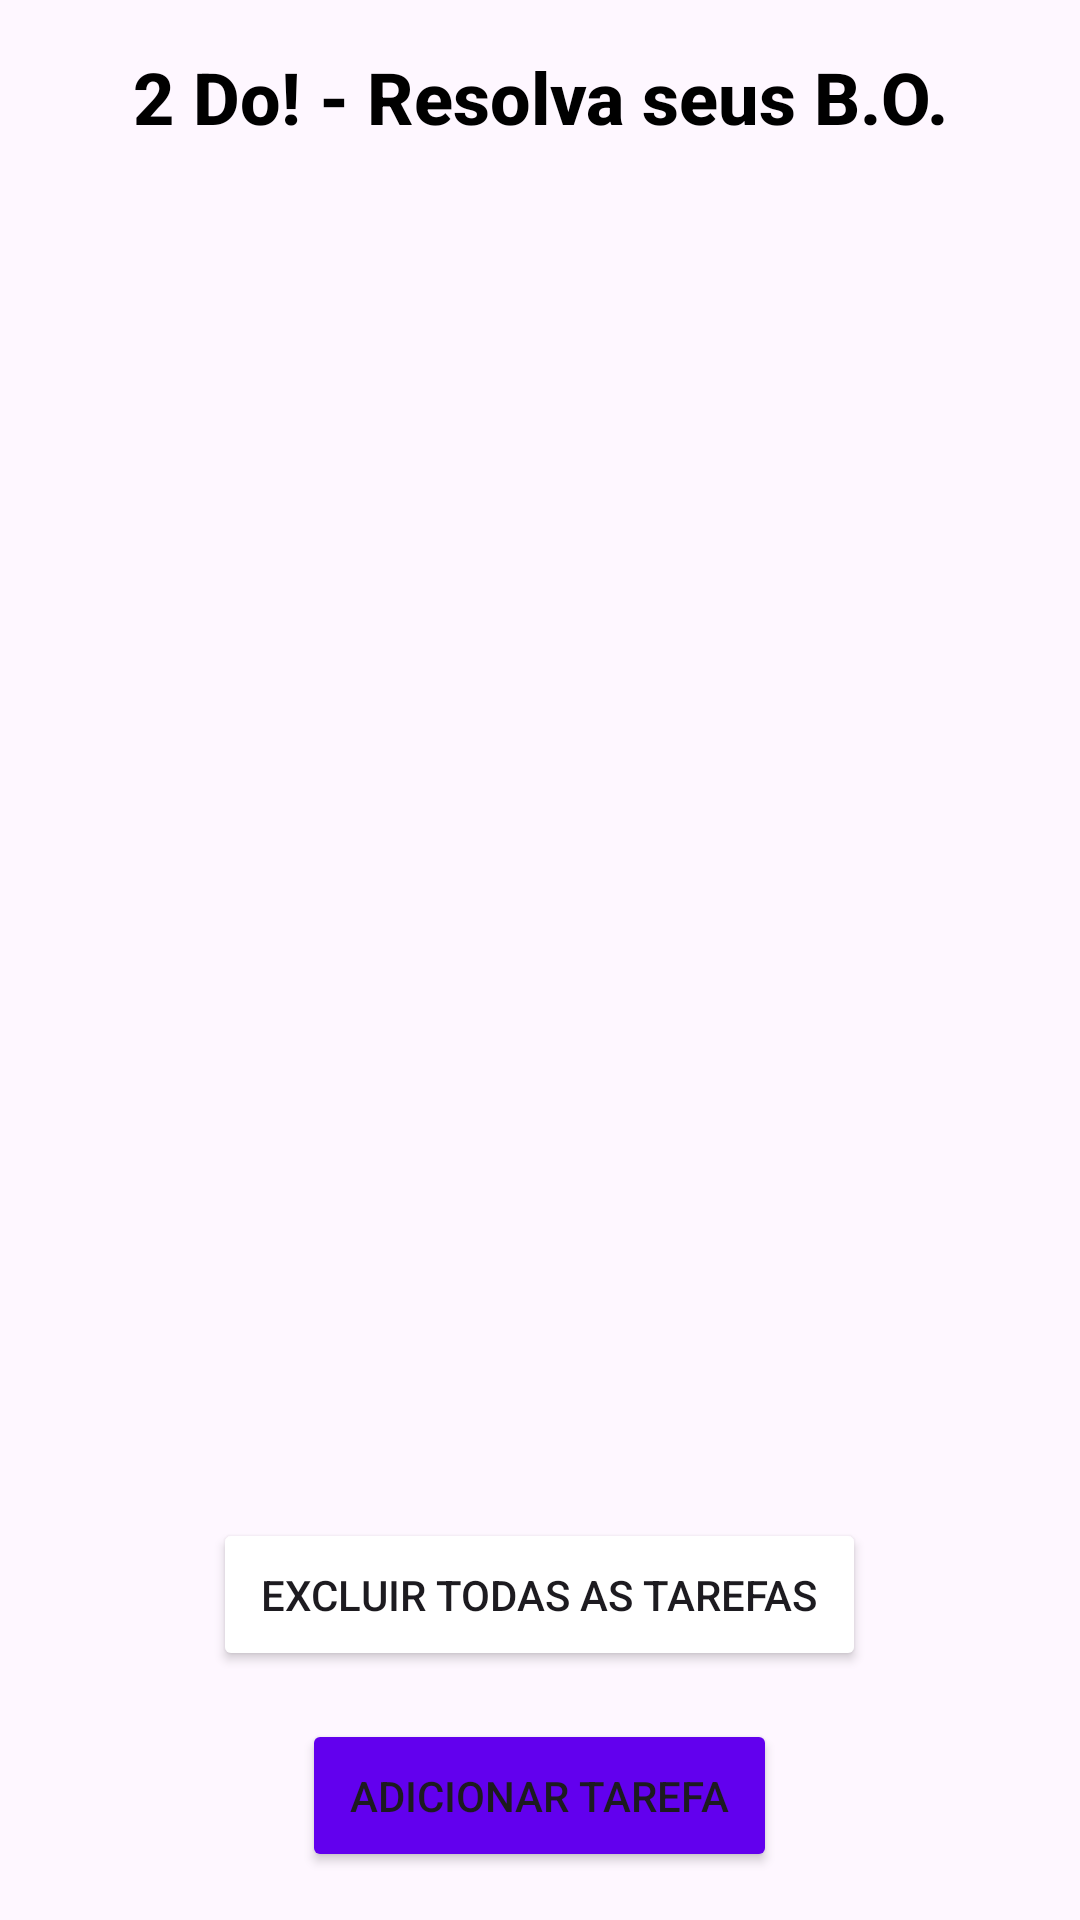

Layout XML and referenced resources for this Android screen:
<!-- AndroidManifest.xml: application theme Theme._2do1017PM -->
<!-- res/layout/activity_main.xml -->
<?xml version="1.0" encoding="utf-8"?>
<RelativeLayout xmlns:android="http://schemas.android.com/apk/res/android"
    android:layout_width="match_parent"
    android:layout_height="match_parent">

    <TextView
        android:id="@+id/appTitle"
        android:layout_width="match_parent"
        android:layout_height="wrap_content"
        android:text="2 Do! - Resolva seus B.O."
        style="@style/AppTitleStyle"
        android:padding="16dp"
        android:layout_alignParentTop="true" />

    <androidx.recyclerview.widget.RecyclerView
        android:id="@+id/recyclerView"
        android:layout_width="match_parent"
        android:layout_height="match_parent"
        android:padding="16dp"
        android:layout_below="@id/appTitle"
        android:layout_above="@+id/buttonAddTask"/>

    <Button
        android:id="@+id/buttonAddTask"
        android:layout_width="wrap_content"
        android:layout_height="wrap_content"
        android:text="Adicionar Tarefa"
        android:backgroundTint="@color/purple_500"
        android:layout_centerHorizontal="true"
        android:layout_alignParentBottom="true"
        android:layout_marginBottom="16dp"
        android:padding="16dp"/>

    <Button
        android:id="@+id/buttonDeleteAllTasks"
        android:layout_width="wrap_content"
        android:layout_height="wrap_content"
        android:text="Excluir Todas as Tarefas"
        android:backgroundTint="@color/red"
        android:layout_centerHorizontal="true"
        android:layout_above="@id/buttonAddTask"
        android:layout_marginBottom="16dp"
        android:padding="16dp"/>

</RelativeLayout>
<!-- resources referenced by this layout -->
<resources>
  <style name="AppTitleStyle">
          <item name="android:textSize">24sp</item>
          <item name="android:textColor">@color/black</item>
          <item name="android:fontFamily">sans-serif-medium</item>
          <item name="android:textStyle">bold</item>
          <item name="android:gravity">center</item>
      </style>
  <style name="Theme._2do1017PM" parent="Base.Theme._2do1017PM" />
  <style name="Base.Theme._2do1017PM" parent="Theme.Material3.DayNight.NoActionBar">
          
          
      </style>
  <!-- not gathered from this repository: default colours our renderer supplied (Android Studio template values) -->
  <color name="purple_500">#FF6200EE</color>
  <color name="black">#FF000000</color>
</resources>
